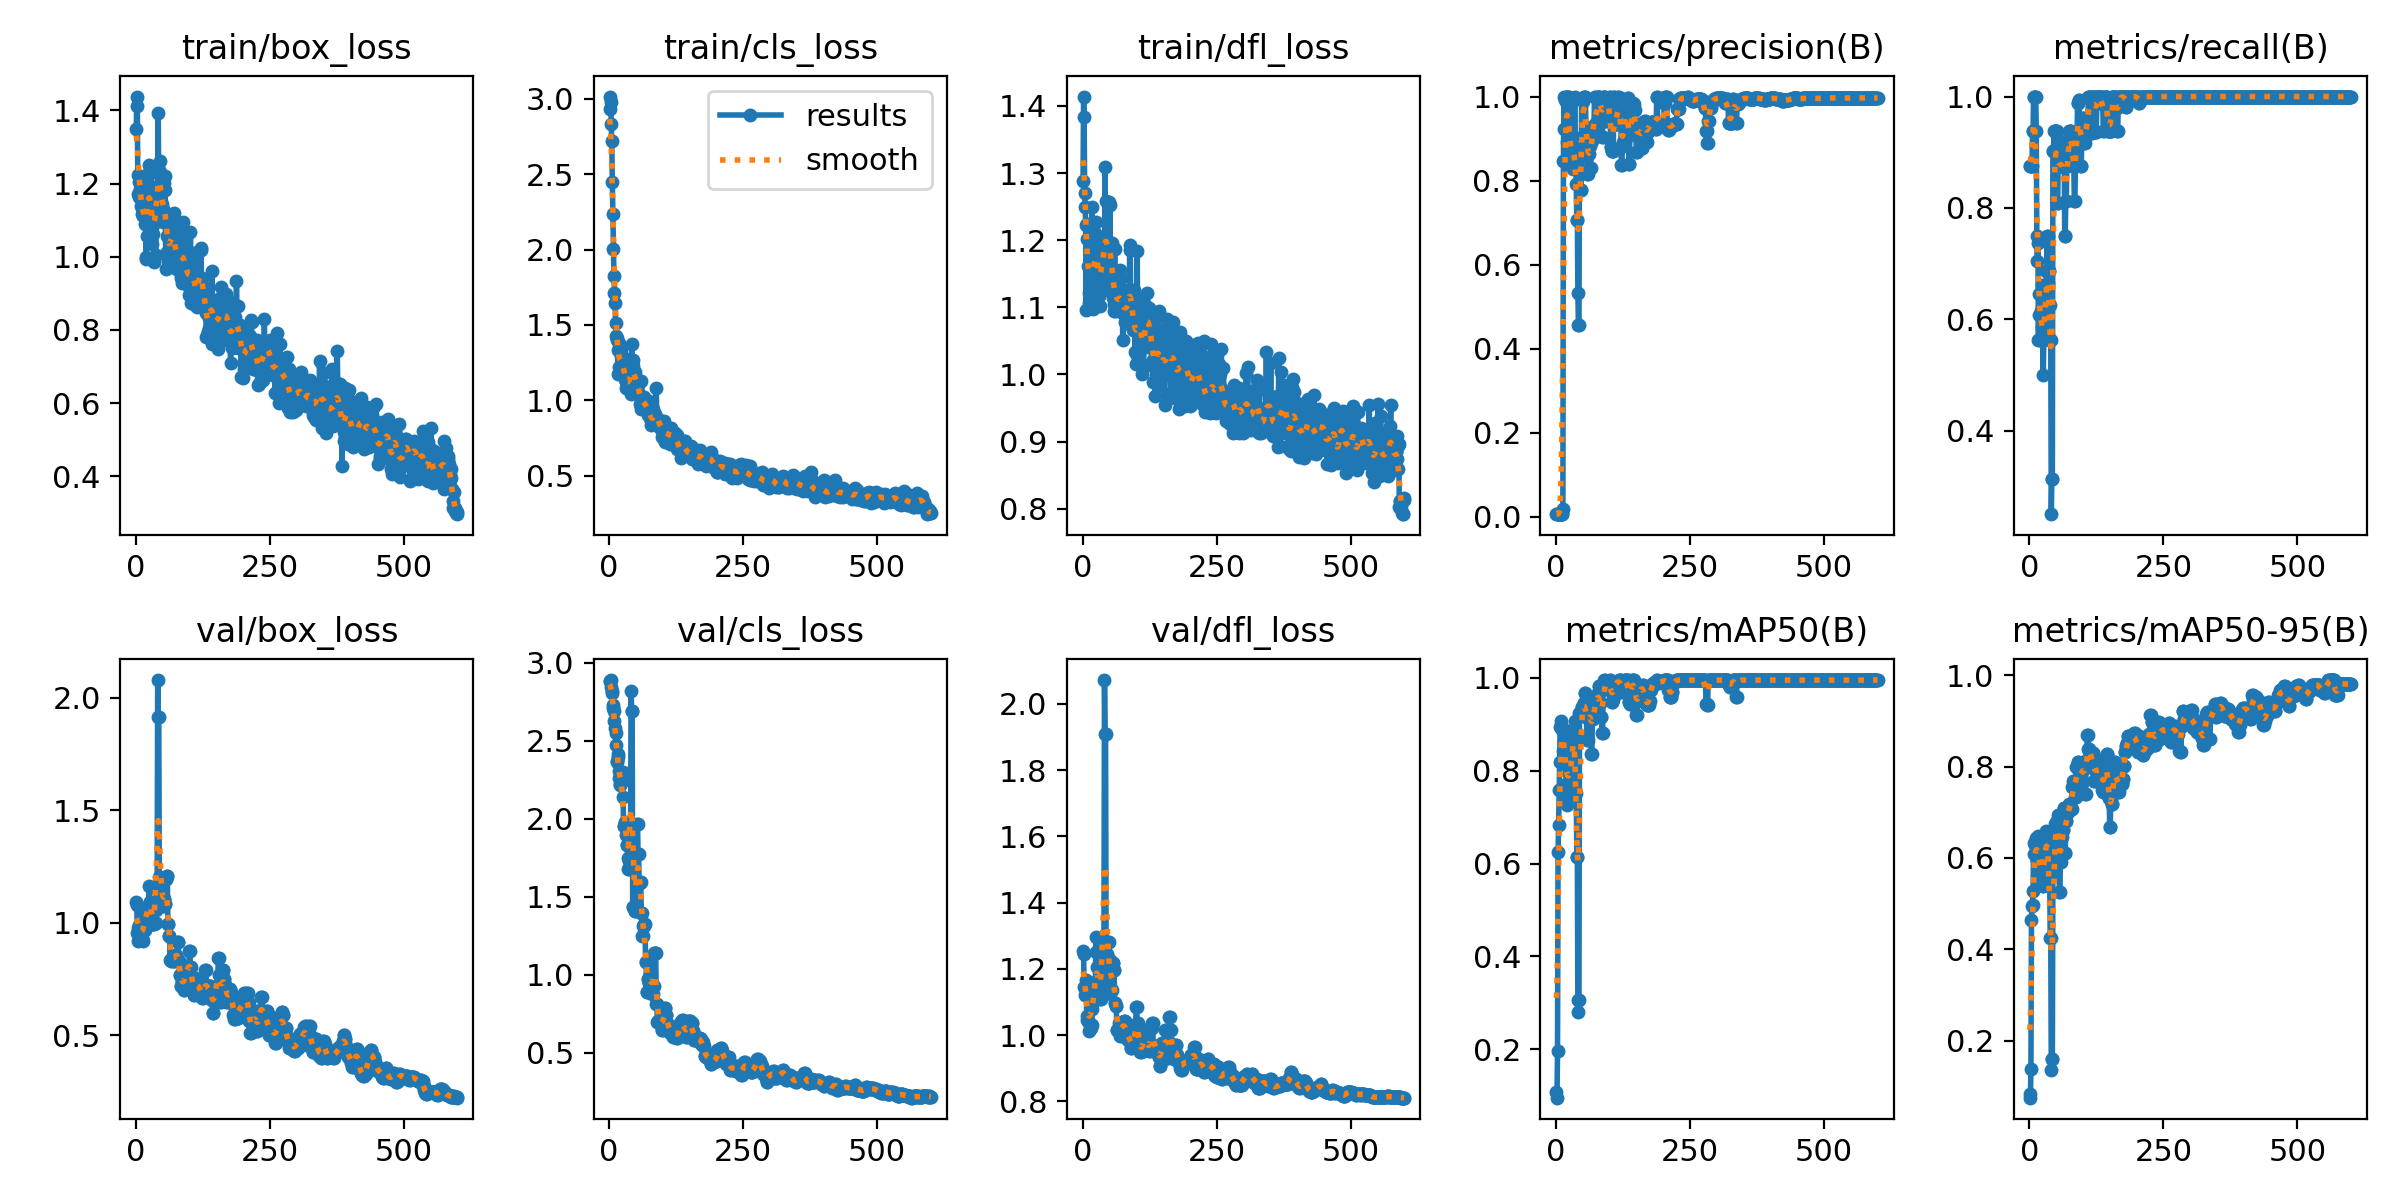

The table this chart was drawn from, first rows:
epoch, time, train/box_loss, train/cls_loss, train/dfl_loss, metrics/precision(B), metrics/recall(B), metrics/mAP50(B), metrics/mAP50-95(B), val/box_loss, val/cls_loss, val/dfl_loss, lr/pg0, lr/pg1, lr/pg2
1, 1.437, 1.349, 3.014, 1.288, 0.00583, 0.875, 0.1084, 0.08304, 1.093, 2.882, 1.254, 2e-05, 2e-05, 2e-05
2, 2.138, 1.438, 2.93, 1.414, 0.00583, 0.875, 0.09584, 0.0748, 1.078, 2.886, 1.245, 5.9901e-05, 5.9901e-05, 5.9901e-05
3, 2.829, 1.413, 2.981, 1.383, 0.00583, 0.875, 0.1959, 0.1373, 0.9564, 2.89, 1.145, 9.967e-05, 9.967e-05, 9.967e-05
4, 3.603, 1.172, 2.832, 1.271, 0.00583, 0.875, 0.6245, 0.463, 0.9197, 2.845, 1.122, 0.0001393, 0.0001393, 0.0001393
5, 4.329, 1.224, 2.718, 1.249, 0.00583, 0.875, 0.6825, 0.4945, 0.9783, 2.82, 1.146, 0.0001788, 0.0001788, 0.0001788
6, 5.081, 1.204, 2.446, 1.223, 0.00625, 0.9375, 0.7581, 0.496, 0.99, 2.809, 1.166, 0.0002182, 0.0002182, 0.0002182
7, 5.817, 1.163, 2.239, 1.096, 0.00625, 0.9375, 0.8181, 0.5276, 0.983, 2.729, 1.124, 0.0002574, 0.0002574, 0.0002574
8, 6.567, 1.186, 2.007, 1.202, 0.00667, 1, 0.8934, 0.6315, 0.9742, 2.708, 1.059, 0.0002965, 0.0002965, 0.0002965
9, 7.311, 1.206, 1.828, 1.224, 0.00667, 1, 0.894, 0.6088, 0.9906, 2.688, 1.045, 0.0003355, 0.0003355, 0.0003355
10, 8.059, 1.138, 1.712, 1.098, 0.00667, 1, 0.9074, 0.6294, 0.9527, 2.627, 1.046, 0.0003744, 0.0003744, 0.0003744
11, 8.771, 1.134, 1.643, 1.161, 0.00667, 1, 0.8936, 0.6272, 0.9312, 2.58, 1.043, 0.0004131, 0.0004131, 0.0004131
12, 9.481, 1.118, 1.514, 1.107, 0.00667, 1, 0.8923, 0.639, 0.9248, 2.553, 1.013, 0.0004517, 0.0004517, 0.0004517
13, 10.22, 1.112, 1.424, 1.121, 0.01769, 0.9375, 0.8822, 0.6427, 0.921, 2.472, 1.036, 0.0004901, 0.0004901, 0.0004901
14, 10.93, 1.114, 1.411, 1.186, 0.8473, 0.75, 0.8426, 0.5948, 0.999, 2.363, 1.119, 0.0005284, 0.0005284, 0.0005284
15, 11.66, 1.121, 1.402, 1.209, 1, 0.7044, 0.8626, 0.602, 1.024, 2.373, 1.089, 0.0005666, 0.0005666, 0.0005666
16, 12.38, 1.141, 1.334, 1.13, 0.9217, 0.7362, 0.8664, 0.6292, 0.9795, 2.415, 1.022, 0.0006047, 0.0006047, 0.0006047
17, 13.08, 1.089, 1.177, 1.127, 0.9926, 0.5625, 0.8476, 0.6473, 0.9698, 2.397, 1.032, 0.0006426, 0.0006426, 0.0006426
18, 13.83, 1.198, 1.378, 1.25, 1, 0.6454, 0.8464, 0.6196, 1.057, 2.309, 1.08, 0.0006804, 0.0006804, 0.0006804
19, 14.55, 0.9987, 1.222, 1.109, 1, 0.6082, 0.7719, 0.5577, 1.053, 2.26, 1.115, 0.000718, 0.000718, 0.000718
20, 15.27, 0.9939, 1.19, 1.097, 0.9823, 0.5625, 0.7391, 0.5667, 1.027, 2.223, 1.099, 0.0007555, 0.0007555, 0.0007555
21, 15.97, 1.056, 1.224, 1.142, 0.8927, 0.5625, 0.7261, 0.5396, 1.045, 2.214, 1.118, 0.0007929, 0.0007929, 0.0007929
22, 16.71, 1.166, 1.339, 1.182, 1, 0.6143, 0.8257, 0.5794, 1.047, 2.232, 1.111, 0.0008302, 0.0008302, 0.0008302
23, 17.41, 1.221, 1.294, 1.211, 1, 0.6619, 0.8074, 0.619, 1.037, 2.25, 1.127, 0.0008673, 0.0008673, 0.0008673
24, 18.12, 1.252, 1.229, 1.162, 0.9036, 0.587, 0.7944, 0.5866, 1.044, 2.252, 1.16, 0.0009043, 0.0009043, 0.0009043
25, 18.82, 1.231, 1.285, 1.187, 1, 0.5762, 0.8072, 0.539, 1.163, 2.297, 1.296, 0.0009412, 0.0009412, 0.0009412
26, 19.54, 1.16, 1.252, 1.228, 0.8668, 0.5, 0.7517, 0.5375, 1.094, 2.142, 1.252, 0.0009779, 0.0009779, 0.0009779
27, 20.24, 1.085, 1.193, 1.124, 0.8367, 0.5625, 0.7789, 0.5818, 1.093, 1.954, 1.206, 0.001015, 0.001015, 0.001015
28, 20.93, 1.156, 1.226, 1.2, 0.8367, 0.5625, 0.7789, 0.5818, 1.093, 1.954, 1.206, 0.001051, 0.001051, 0.001051
29, 21.66, 1.144, 1.145, 1.169, 0.8356, 0.636, 0.8008, 0.5773, 1.079, 1.978, 1.144, 0.001087, 0.001087, 0.001087
30, 22.39, 1.166, 1.142, 1.117, 0.9052, 0.5984, 0.857, 0.6461, 0.9971, 1.97, 1.138, 0.001124, 0.001124, 0.001124
31, 23.07, 1.036, 1.122, 1.141, 0.9052, 0.5984, 0.857, 0.6461, 0.9971, 1.97, 1.138, 0.00116, 0.00116, 0.00116
32, 23.79, 1.085, 1.084, 1.102, 0.8283, 0.6875, 0.882, 0.6584, 1.007, 1.893, 1.135, 0.001196, 0.001196, 0.001196
33, 24.53, 1.063, 1.141, 1.172, 0.8446, 0.75, 0.8902, 0.6486, 0.9951, 1.829, 1.11, 0.001231, 0.001231, 0.001231
34, 25.23, 0.9844, 1.139, 1.134, 0.8446, 0.75, 0.8902, 0.6486, 0.9951, 1.829, 1.11, 0.001267, 0.001267, 0.001267
35, 25.93, 1.191, 1.086, 1.153, 1, 0.6657, 0.9064, 0.6331, 1.069, 1.749, 1.269, 0.001303, 0.001303, 0.001303
36, 26.65, 1.136, 1.09, 1.183, 0.8646, 0.6875, 0.884, 0.6261, 0.9994, 1.676, 1.157, 0.001338, 0.001338, 0.001338
37, 27.32, 1.005, 1.117, 1.177, 0.8646, 0.6875, 0.884, 0.6261, 0.9994, 1.676, 1.157, 0.001373, 0.001373, 0.001373
38, 28.02, 1.172, 1.172, 1.184, 0.7913, 0.625, 0.7517, 0.5602, 1.059, 1.726, 1.191, 0.001408, 0.001408, 0.001408
39, 28.73, 1.117, 1.203, 1.156, 0.7065, 0.5625, 0.6149, 0.4239, 1.151, 1.837, 1.284, 0.001443, 0.001443, 0.001443
40, 29.43, 1.145, 1.043, 1.126, 0.7065, 0.5625, 0.6149, 0.4239, 1.151, 1.837, 1.284, 0.001478, 0.001478, 0.001478
41, 30.15, 1.157, 1.056, 1.17, 0.5331, 0.25, 0.2795, 0.1356, 2.079, 2.821, 2.072, 0.001513, 0.001513, 0.001513
42, 30.86, 1.392, 1.377, 1.309, 0.4563, 0.3125, 0.3069, 0.1605, 1.913, 2.689, 1.909, 0.001548, 0.001548, 0.001548
43, 31.54, 1.184, 1.177, 1.181, 0.4563, 0.3125, 0.3069, 0.1605, 1.913, 2.689, 1.909, 0.001582, 0.001582, 0.001582
44, 32.33, 1.238, 1.268, 1.259, 0.8782, 0.9023, 0.9241, 0.5814, 1.206, 1.432, 1.246, 0.001617, 0.001617, 0.001617
45, 33.05, 1.263, 1.225, 1.182, 0.8782, 0.9023, 0.9241, 0.5814, 1.206, 1.432, 1.246, 0.001651, 0.001651, 0.001651
46, 33.81, 1.13, 1.137, 1.189, 0.7764, 0.9375, 0.926, 0.6365, 1.083, 1.438, 1.126, 0.001685, 0.001685, 0.001685
47, 34.54, 1.225, 1.16, 1.136, 0.7764, 0.9375, 0.926, 0.6365, 1.083, 1.438, 1.126, 0.001719, 0.001719, 0.001719
48, 35.27, 1.137, 1.185, 1.151, 0.9933, 0.9375, 0.936, 0.6748, 1.157, 1.406, 1.281, 0.001753, 0.001753, 0.001753
49, 35.94, 1.145, 1.157, 1.256, 0.9933, 0.9375, 0.936, 0.6748, 1.157, 1.406, 1.281, 0.001786, 0.001786, 0.001786
50, 36.65, 1.095, 1.081, 1.135, 0.9899, 0.9375, 0.9375, 0.6796, 1.075, 1.445, 1.228, 0.00182, 0.00182, 0.00182
51, 37.34, 1.131, 1.14, 1.252, 0.9899, 0.9375, 0.9375, 0.6796, 1.075, 1.445, 1.228, 0.001835, 0.001835, 0.001835
52, 38.04, 1.097, 1.078, 1.193, 1, 0.808, 0.9452, 0.6797, 1.107, 1.966, 1.141, 0.001832, 0.001832, 0.001832
53, 38.71, 1.202, 1.137, 1.148, 1, 0.808, 0.9452, 0.6797, 1.107, 1.966, 1.141, 0.001828, 0.001828, 0.001828
54, 39.44, 1.222, 1.101, 1.159, 1, 0.917, 0.967, 0.6928, 1.083, 1.771, 1.138, 0.001825, 0.001825, 0.001825
55, 40.12, 1.181, 1.132, 1.195, 1, 0.917, 0.967, 0.6928, 1.083, 1.771, 1.138, 0.001822, 0.001822, 0.001822
56, 40.83, 0.9674, 1.038, 1.115, 0.9257, 0.875, 0.9154, 0.5251, 1.197, 1.591, 1.219, 0.001819, 0.001819, 0.001819
57, 41.5, 1.113, 1.035, 1.153, 0.9257, 0.875, 0.9154, 0.5251, 1.197, 1.591, 1.219, 0.001815, 0.001815, 0.001815
58, 42.22, 1.058, 0.973, 1.105, 0.8159, 0.875, 0.8659, 0.59, 1.207, 1.592, 1.196, 0.001812, 0.001812, 0.001812
59, 42.9, 1.012, 0.9442, 1.094, 0.8159, 0.875, 0.8659, 0.59, 1.207, 1.592, 1.196, 0.001809, 0.001809, 0.001809
60, 43.61, 1.112, 1.13, 1.186, 0.8621, 0.875, 0.9179, 0.6453, 0.9932, 1.398, 1.098, 0.001805, 0.001805, 0.001805
... 540 more rows
